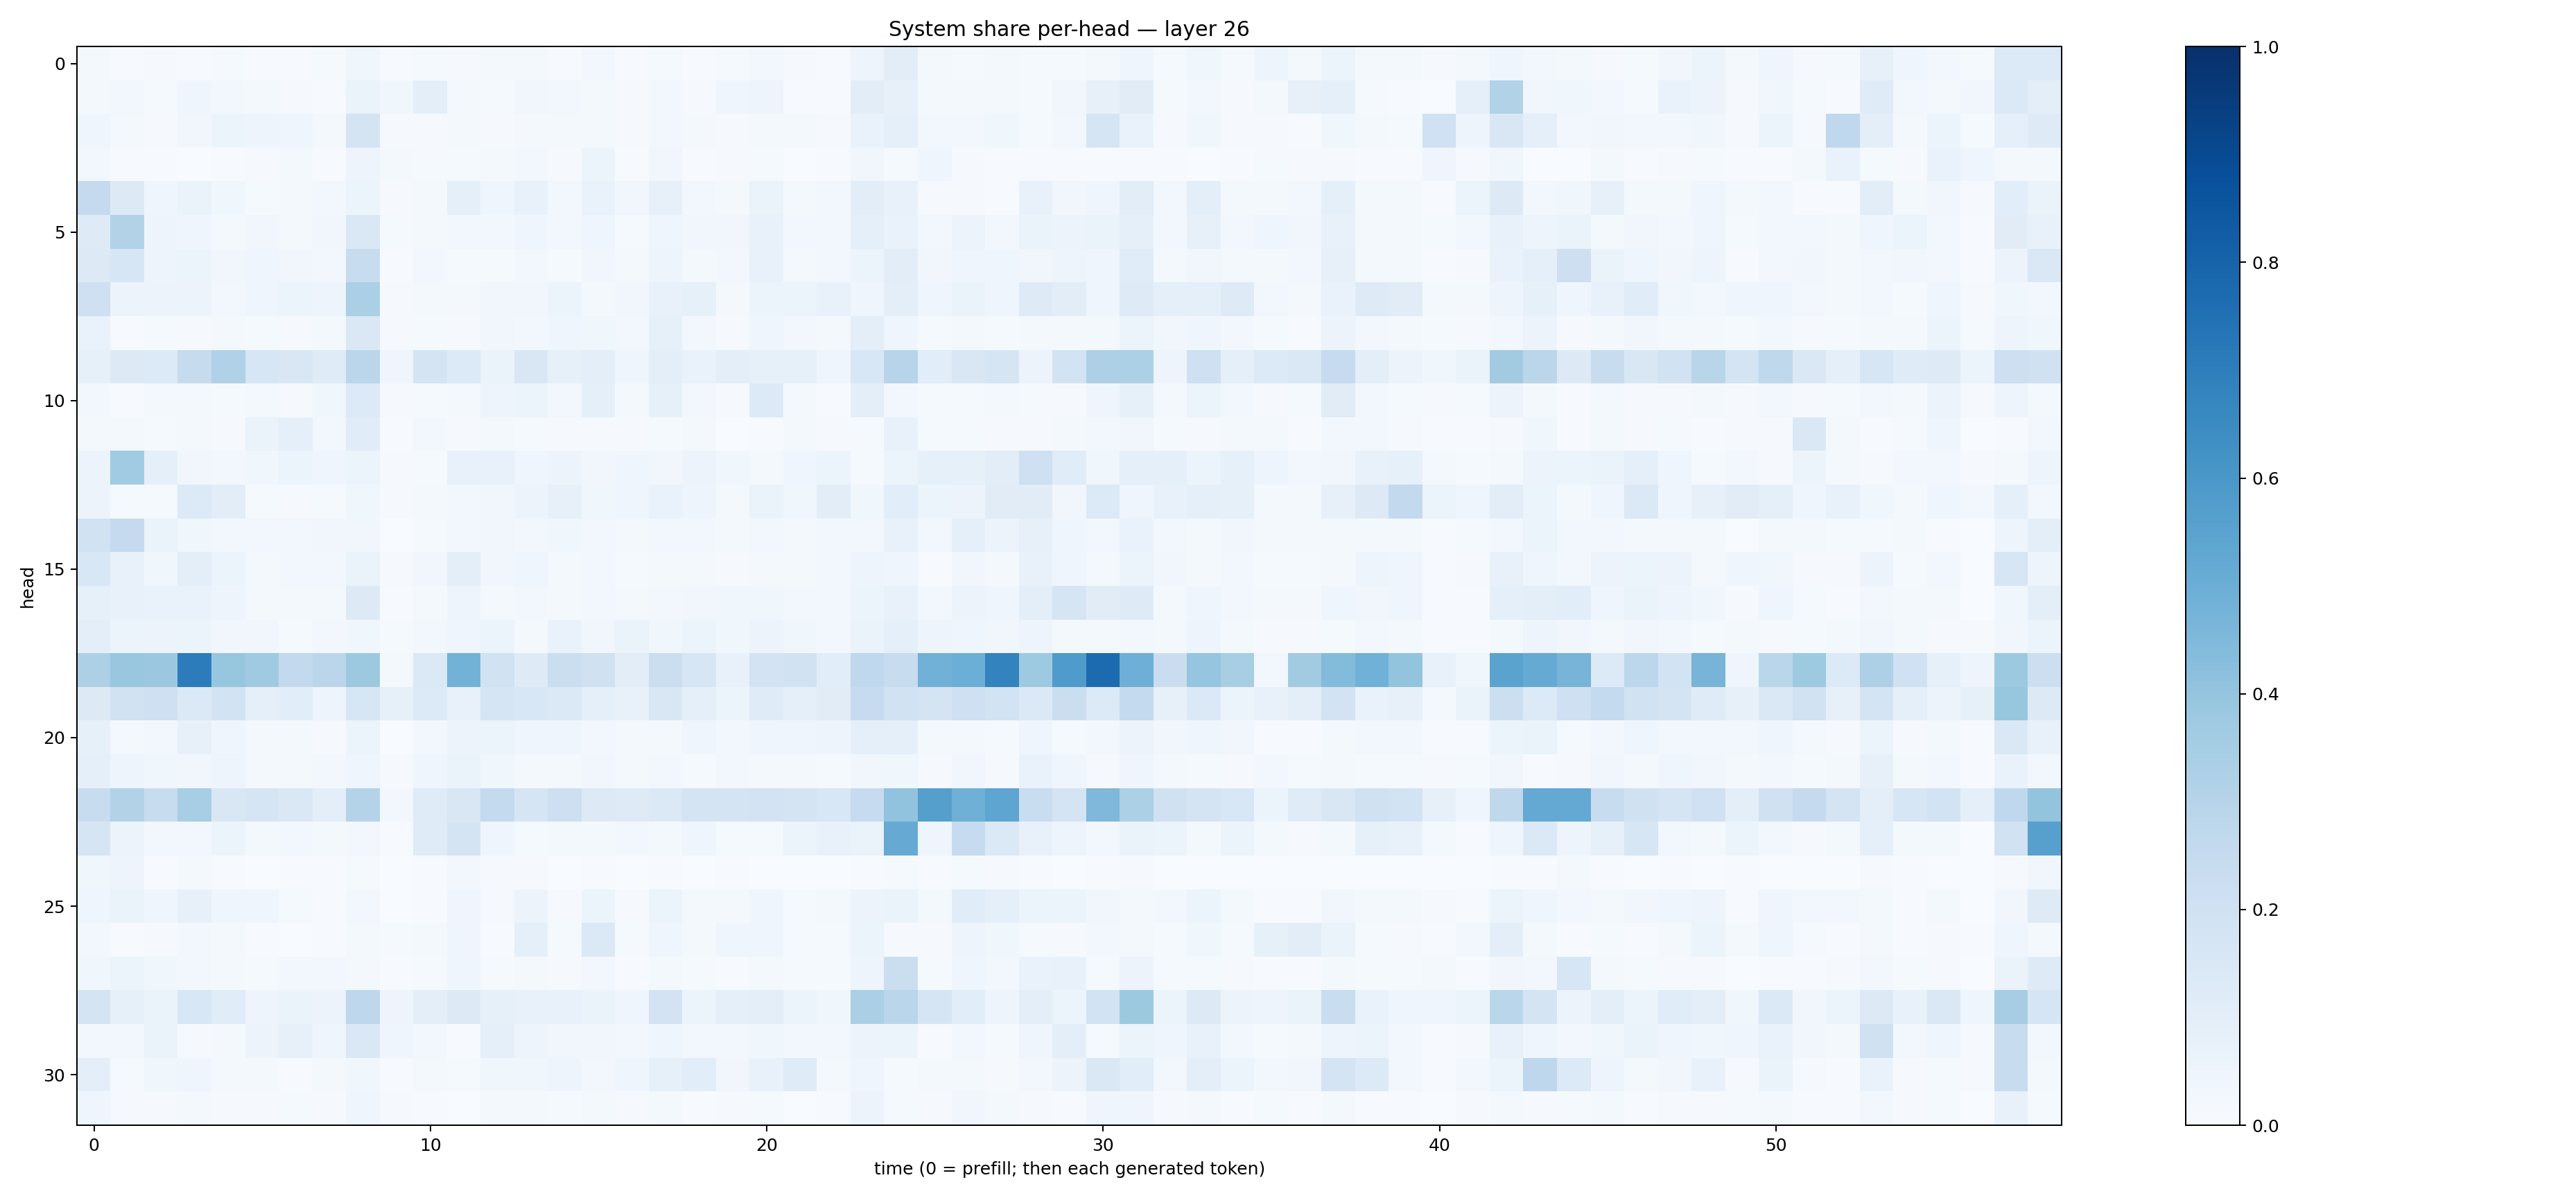

Source data for this figure (header and first rows):
0.018001102, 0.005355674, 0.011530255, 0.0074966545, 0.013402546, 0.006791521, 0.006536332, 0.013434542, 0.037686486, 0.0077261, 0.013884134, 0.0079555595, 0.02099263, 0.018662807, 0.006820384, 0.030604307, 0.0052319774, 0.012000818, 0.0070674694, 0.014905685, 0.024034522, 0.007873712, 0.0067639635, 0.04981382
0.02131, 0.02629, 0.01244, 0.04511, 0.0258, 0.02029, 0.008821, 0.006322, 0.06638, 0.03895, 0.09506, 0.01852, 0.01253, 0.03312, 0.02437, 0.02303, 0.0106, 0.02463, 0.01082, 0.04589, 0.04842, 0.007735, 0.006299, 0.1048
0.0468, 0.01616, 0.01043, 0.03367, 0.05189, 0.04962, 0.04055, 0.01932, 0.1736, 0.01013, 0.01096, 0.0227, 0.009467, 0.02301, 0.02011, 0.01881, 0.01111, 0.02946, 0.02048, 0.009566, 0.02185, 0.01763, 0.01154, 0.07031
0.02374, 0.007629, 0.004107, 0.003512, 0.006302, 0.007945, 0.01606, 0.005059, 0.04848, 0.01602, 0.01479, 0.01438, 0.02131, 0.02949, 0.01138, 0.05106, 0.006169, 0.03392, 0.00757, 0.009342, 0.01248, 0.003693, 0.003963, 0.03193
0.2502, 0.1307, 0.04013, 0.06416, 0.03639, 0.01366, 0.02028, 0.03081, 0.05161, 0.01093, 0.02106, 0.08841, 0.0392, 0.07544, 0.02909, 0.0687, 0.03442, 0.07913, 0.0241, 0.01711, 0.06536, 0.01832, 0.02357, 0.1041
0.1233, 0.3089, 0.04828, 0.04304, 0.0226, 0.03333, 0.01843, 0.03182, 0.1444, 0.01264, 0.01856, 0.02473, 0.0236, 0.03927, 0.02766, 0.04299, 0.01258, 0.04287, 0.03199, 0.03348, 0.0711, 0.02705, 0.02948, 0.08839
0.1275, 0.1603, 0.05067, 0.05305, 0.03316, 0.04633, 0.03182, 0.026, 0.2349, 0.00675, 0.0296, 0.01439, 0.013, 0.02729, 0.01449, 0.03236, 0.01643, 0.05028, 0.02249, 0.02468, 0.07635, 0.01953, 0.02577, 0.06058
0.2074, 0.0584, 0.05568, 0.05657, 0.02541, 0.04676, 0.05893, 0.04715, 0.3323, 0.01105, 0.02321, 0.01966, 0.03446, 0.03361, 0.05225, 0.01937, 0.03235, 0.07224, 0.08574, 0.02045, 0.05121, 0.05931, 0.07161, 0.04275
0.06682, 0.006086, 0.01234, 0.007909, 0.01855, 0.01417, 0.01067, 0.01684, 0.1455, 0.009671, 0.01286, 0.01152, 0.03259, 0.02428, 0.04574, 0.0362, 0.0272, 0.08322, 0.02844, 0.01068, 0.04285, 0.02903, 0.01718, 0.09536
0.08552, 0.1259, 0.1345, 0.2431, 0.3174, 0.1625, 0.151, 0.1206, 0.2848, 0.04646, 0.1794, 0.1346, 0.06476, 0.1506, 0.08246, 0.1004, 0.04388, 0.09563, 0.06974, 0.09915, 0.085, 0.08536, 0.04385, 0.1544
0.03083, 0.005567, 0.01851, 0.0163, 0.01437, 0.01752, 0.008049, 0.03858, 0.1353, 0.008192, 0.01214, 0.01582, 0.04921, 0.05286, 0.02697, 0.09325, 0.02326, 0.08309, 0.02698, 0.01159, 0.1351, 0.01964, 0.00517, 0.09419
0.01618, 0.01681, 0.01478, 0.0193, 0.0104, 0.0642, 0.08696, 0.02793, 0.115, 0.007263, 0.03044, 0.008093, 0.01872, 0.01241, 0.0109, 0.01105, 0.009698, 0.01178, 0.01953, 0.003861, 0.007058, 0.02094, 0.008776, 0.01272
0.05499, 0.3658, 0.08826, 0.03318, 0.02839, 0.03886, 0.05451, 0.04566, 0.05912, 0.01039, 0.01488, 0.07299, 0.07758, 0.04208, 0.05561, 0.03183, 0.03976, 0.03214, 0.05785, 0.03862, 0.02251, 0.04376, 0.06059, 0.01528
0.05718, 0.01306, 0.01473, 0.1344, 0.1036, 0.0136, 0.00838, 0.0121, 0.03546, 0.01143, 0.02096, 0.02576, 0.03273, 0.05657, 0.07895, 0.03779, 0.0463, 0.06962, 0.04714, 0.02339, 0.06456, 0.03619, 0.1019, 0.03795
0.1932, 0.2535, 0.06556, 0.03882, 0.02626, 0.02579, 0.02722, 0.03371, 0.0329, 0.003778, 0.01245, 0.02967, 0.03505, 0.02794, 0.0381, 0.0304, 0.01663, 0.0291, 0.02812, 0.02178, 0.02737, 0.01921, 0.02381, 0.02724
0.1532, 0.07305, 0.03899, 0.09721, 0.06146, 0.02123, 0.02522, 0.02768, 0.063, 0.008326, 0.03166, 0.09629, 0.03149, 0.03976, 0.01981, 0.03111, 0.01409, 0.0208, 0.0219, 0.01118, 0.01763, 0.02107, 0.02527, 0.04813
0.08328, 0.07789, 0.06834, 0.06746, 0.05051, 0.01578, 0.01829, 0.0177, 0.1286, 0.005117, 0.02198, 0.05034, 0.01872, 0.02355, 0.02124, 0.0251, 0.01599, 0.02474, 0.03295, 0.03809, 0.03618, 0.02353, 0.03031, 0.0541
0.09483, 0.05114, 0.05759, 0.05291, 0.03249, 0.03455, 0.0148, 0.02735, 0.03839, 0.01175, 0.0279, 0.03915, 0.06198, 0.0168, 0.07025, 0.03189, 0.06389, 0.03874, 0.05162, 0.03713, 0.05622, 0.03655, 0.0295, 0.06277
0.3253, 0.3891, 0.3811, 0.7066, 0.3911, 0.3699, 0.2601, 0.283, 0.3788, 0.02165, 0.1382, 0.4794, 0.1881, 0.1213, 0.2225, 0.1979, 0.1038, 0.2251, 0.162, 0.07528, 0.1798, 0.192, 0.1077, 0.2693
0.1292, 0.1919, 0.207, 0.1387, 0.1851, 0.08596, 0.1062, 0.05023, 0.1563, 0.08514, 0.1331, 0.07717, 0.1703, 0.1527, 0.1399, 0.09195, 0.07582, 0.1507, 0.08734, 0.0508, 0.1179, 0.09142, 0.1116, 0.2481
0.08508, 0.02182, 0.02437, 0.07983, 0.03985, 0.01597, 0.02268, 0.01141, 0.05926, 0.002936, 0.02681, 0.05715, 0.06028, 0.04278, 0.0447, 0.026, 0.02226, 0.01935, 0.04189, 0.03072, 0.04266, 0.04138, 0.04773, 0.08756
0.08625, 0.04814, 0.03812, 0.03445, 0.0472, 0.02012, 0.0161, 0.0239, 0.04153, 0.007965, 0.04387, 0.06585, 0.03651, 0.0232, 0.02129, 0.03201, 0.01715, 0.02977, 0.01554, 0.03012, 0.02334, 0.01685, 0.01544, 0.03144
0.2364, 0.3112, 0.2413, 0.344, 0.1494, 0.1686, 0.1422, 0.09665, 0.3072, 0.0283, 0.1199, 0.1518, 0.2542, 0.1689, 0.2115, 0.1305, 0.124, 0.1385, 0.1747, 0.1722, 0.1822, 0.1762, 0.1525, 0.247
0.1675, 0.05564, 0.02793, 0.02453, 0.05284, 0.0208, 0.02751, 0.01604, 0.03001, 0.004556, 0.1186, 0.1751, 0.0413, 0.01316, 0.02289, 0.01846, 0.02813, 0.01669, 0.04255, 0.01316, 0.01483, 0.06029, 0.07107, 0.0664
0.03873, 0.04742, 0.007594, 0.02014, 0.005858, 0.003539, 0.004934, 0.004558, 0.01207, 0.002852, 0.004206, 0.02813, 0.009836, 0.008643, 0.001742, 0.006884, 0.002367, 0.004572, 0.002847, 0.007675, 0.003292, 0.003347, 0.001505, 0.006608
0.04552, 0.06331, 0.04135, 0.07822, 0.03969, 0.04368, 0.0156, 0.007031, 0.02728, 0.001542, 0.005386, 0.04313, 0.01131, 0.05484, 0.01, 0.05166, 0.01051, 0.06085, 0.01959, 0.0208, 0.04565, 0.01458, 0.01752, 0.05783
0.02423, 0.007574, 0.0108, 0.02609, 0.01664, 0.007072, 0.003165, 0.007102, 0.01844, 0.0124, 0.02151, 0.04552, 0.004154, 0.0872, 0.01191, 0.1388, 0.01478, 0.04074, 0.02253, 0.04612, 0.04522, 0.01506, 0.01328, 0.0599
0.03786, 0.05185, 0.03634, 0.02689, 0.01905, 0.01348, 0.02786, 0.02667, 0.02275, 0.004334, 0.01476, 0.03966, 0.01407, 0.01662, 0.008306, 0.02734, 0.005808, 0.01678, 0.01173, 0.005974, 0.02056, 0.01318, 0.013, 0.04967
0.1727, 0.08522, 0.06561, 0.1544, 0.1151, 0.05078, 0.0641, 0.05624, 0.276, 0.04807, 0.09397, 0.1282, 0.08544, 0.0741, 0.0781, 0.06514, 0.03972, 0.1821, 0.06091, 0.08878, 0.1002, 0.0624, 0.03832, 0.3334
0.02489, 0.02555, 0.06545, 0.009604, 0.0215, 0.05688, 0.08158, 0.04, 0.1471, 0.04327, 0.02679, 0.006186, 0.09058, 0.04982, 0.03349, 0.03457, 0.02608, 0.04291, 0.02385, 0.02581, 0.03604, 0.0306, 0.02534, 0.05619
0.09972, 0.01408, 0.03603, 0.04012, 0.02261, 0.01837, 0.006102, 0.01984, 0.03547, 0.006875, 0.01885, 0.01424, 0.03622, 0.03748, 0.04765, 0.03109, 0.04078, 0.08318, 0.1082, 0.03352, 0.07182, 0.1181, 0.0194, 0.0446
0.0396, 0.008013, 0.01006, 0.01699, 0.009063, 0.009115, 0.0124, 0.01072, 0.04028, 0.008889, 0.007348, 0.00202, 0.02162, 0.02253, 0.01173, 0.02044, 0.009443, 0.01966, 0.00572, 0.01114, 0.01495, 0.003674, 0.005525, 0.05554
